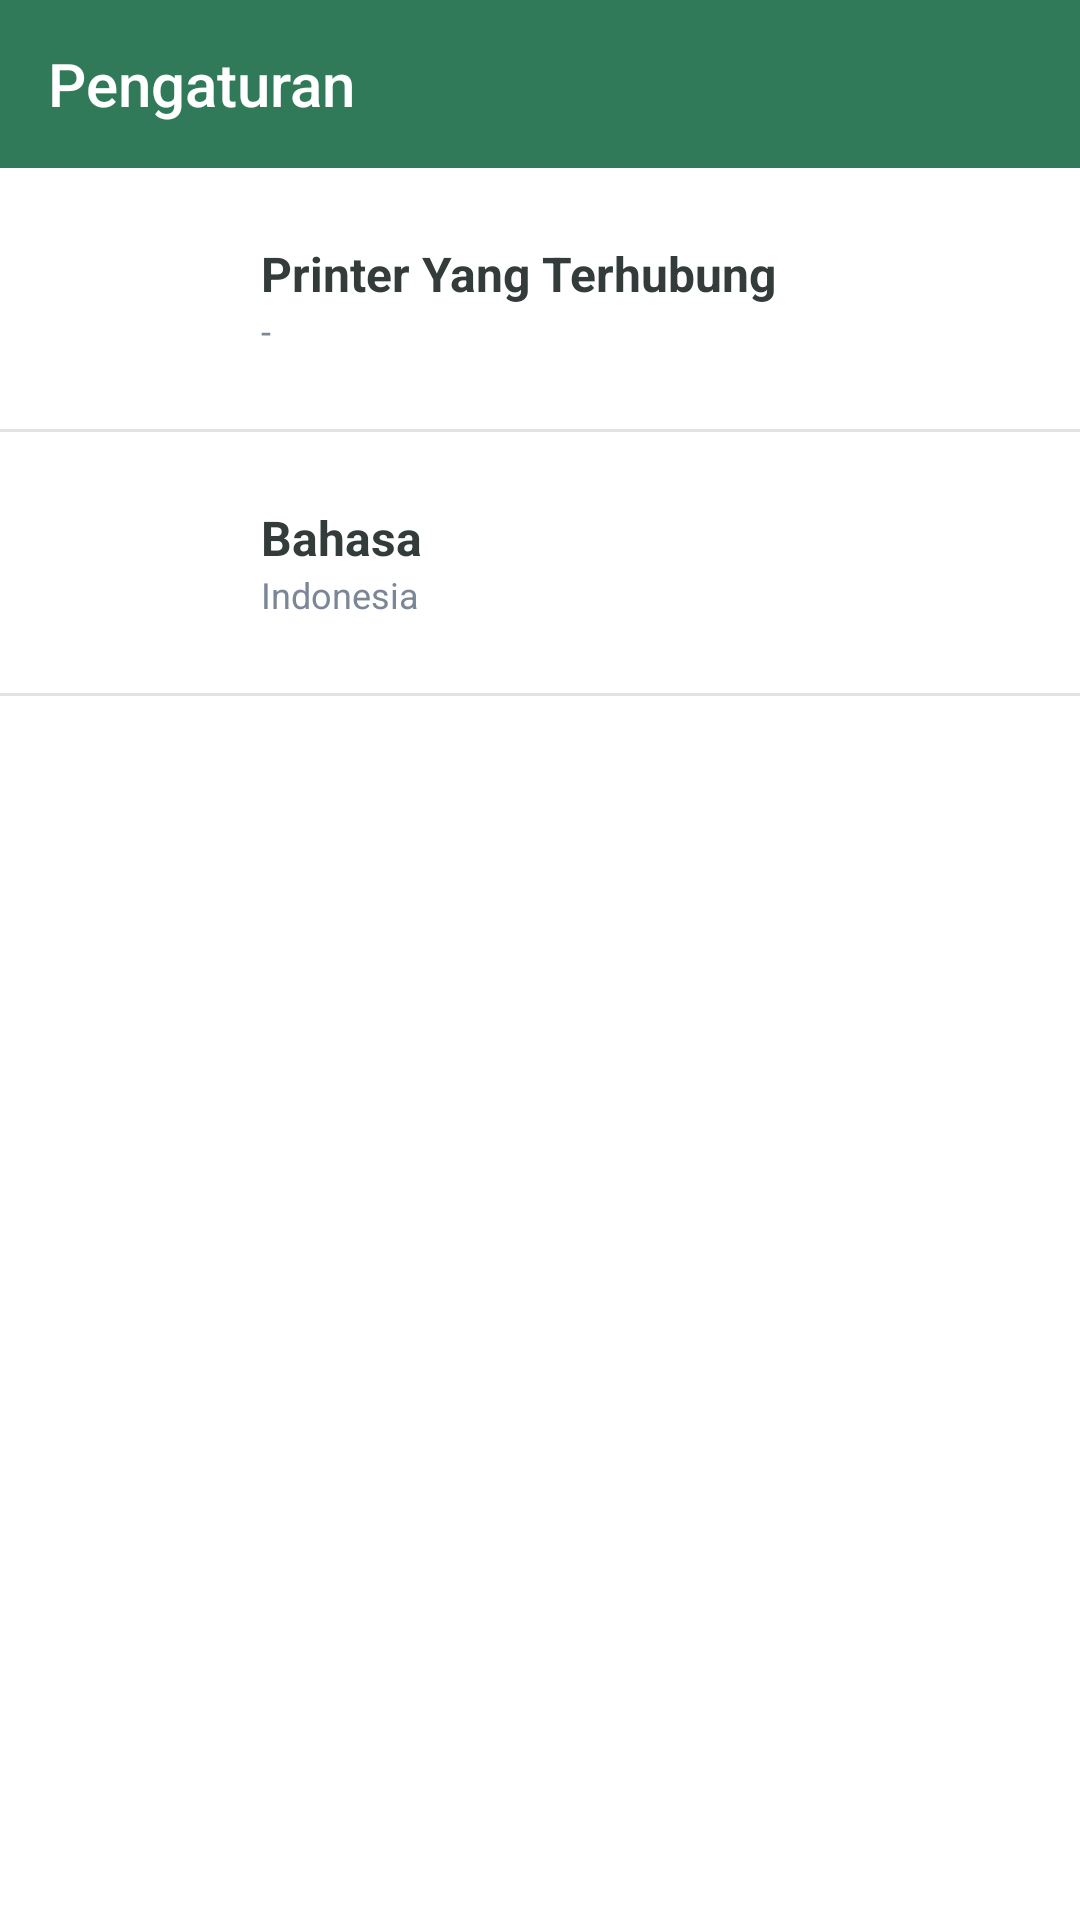

Produce the Android XML layout that renders to this screen, including the resource entries it uses.
<!-- AndroidManifest.xml: application theme main -->
<!-- res/layout/activity_setting.xml -->
<?xml version="1.0" encoding="utf-8"?>
<androidx.constraintlayout.widget.ConstraintLayout xmlns:android="http://schemas.android.com/apk/res/android"
    xmlns:app="http://schemas.android.com/apk/res-auto"
    xmlns:tools="http://schemas.android.com/tools"
    android:layout_width="match_parent"
    android:layout_height="match_parent"
    tools:context=".view.Setting">

    <androidx.appcompat.widget.Toolbar
        android:id="@+id/toolbar21"
        android:layout_width="match_parent"
        android:layout_height="wrap_content"
        android:background="@color/primary"
        android:minHeight="?attr/actionBarSize"
        app:layout_constraintEnd_toEndOf="parent"
        app:layout_constraintStart_toStartOf="parent"
        app:layout_constraintTop_toTopOf="parent"
        app:theme="@style/ToolbarColoredBackArrow"
        app:title="Pengaturan"
        app:titleTextColor="@color/white" />

    <androidx.core.widget.NestedScrollView
        android:layout_width="match_parent"
        android:layout_height="0dp"
        android:fillViewport="true"
        app:layout_constraintBottom_toBottomOf="parent"
        app:layout_constraintEnd_toEndOf="parent"
        app:layout_constraintStart_toStartOf="parent"
        app:layout_constraintTop_toBottomOf="@+id/toolbar21">

        <LinearLayout
            android:layout_width="match_parent"
            android:layout_height="match_parent"
            android:orientation="vertical">

            <LinearLayout
                android:id="@+id/fast_moving"
                android:layout_width="match_parent"
                android:layout_height="wrap_content"
                android:background="@drawable/selector_primary_light"
                android:clickable="true"
                android:focusable="true"
                android:orientation="vertical">

                <LinearLayout
                    android:layout_width="match_parent"
                    android:layout_height="wrap_content"
                    android:orientation="horizontal"
                    android:padding="@dimen/standard_margin_2x">

                    <ImageView

                        android:layout_width="55dp"
                        android:layout_height="55dp"
                        android:layout_gravity="center"
                        app:srcCompat="@drawable/printer" />

                    <LinearLayout
                        android:layout_width="0dp"
                        android:layout_height="wrap_content"
                        android:layout_gravity="center"
                        android:layout_marginLeft="@dimen/standard_margin_2x"
                        android:layout_weight="1"
                        android:orientation="vertical">

                        <TextView
                            android:layout_width="match_parent"
                            android:layout_height="wrap_content"
                            android:text="Printer Yang Terhubung"
                            android:textColor="@color/primaryText"
                            android:textSize="@dimen/subtitle"
                            android:textStyle="bold" />

                        <TextView
                            android:layout_width="match_parent"
                            android:layout_height="wrap_content"
                            android:text="-"
                            android:textColor="@color/secondaryText"
                            android:textSize="@dimen/body" />
                    </LinearLayout>

                </LinearLayout>

                <View
                    android:layout_width="match_parent"
                    android:layout_height="1dp"
                    android:background="@color/divider" />

            </LinearLayout>

            <LinearLayout
                android:id="@+id/btn_category"
                android:layout_width="match_parent"
                android:layout_height="wrap_content"
                android:background="@drawable/selector_primary_light"
                android:clickable="true"
                android:focusable="true"
                android:orientation="vertical">

                <LinearLayout
                    android:layout_width="match_parent"
                    android:layout_height="wrap_content"
                    android:orientation="horizontal"
                    android:padding="@dimen/standard_margin_2x">

                    <ImageView

                        android:layout_width="55dp"
                        android:layout_height="55dp"
                        android:layout_gravity="center"
                        app:srcCompat="@drawable/translate" />

                    <LinearLayout
                        android:layout_width="0dp"
                        android:layout_height="wrap_content"
                        android:layout_gravity="center"
                        android:layout_marginLeft="@dimen/standard_margin_2x"
                        android:layout_weight="1"
                        android:orientation="vertical">

                        <TextView
                            android:layout_width="match_parent"
                            android:layout_height="wrap_content"
                            android:text="Bahasa"
                            android:textColor="@color/primaryText"
                            android:textSize="@dimen/subtitle"
                            android:textStyle="bold" />

                        <TextView
                            android:layout_width="match_parent"
                            android:layout_height="wrap_content"
                            android:text="Indonesia"
                            android:textColor="@color/secondaryText"
                            android:textSize="@dimen/body" />
                    </LinearLayout>

                </LinearLayout>

                <View
                    android:layout_width="match_parent"
                    android:layout_height="1dp"
                    android:background="@color/divider" />

            </LinearLayout>


        </LinearLayout>

    </androidx.core.widget.NestedScrollView>
</androidx.constraintlayout.widget.ConstraintLayout>
<!-- resources referenced by this layout -->
<resources>
  <color name="divider">#E2E2E2</color>
  <color name="primary">#307a59</color>
  <color name="primaryText">#333C3A</color>
  <color name="secondaryText">#7B8696</color>
  <color name="white">#FFFFFFFF</color>
  <dimen name="body">12sp</dimen>
  <dimen name="standard_margin_2x">16dp</dimen>
  <dimen name="subtitle">16sp</dimen>
  <!-- drawable selector_primary_light (drawable) -->
  <?xml version="1.0" encoding="utf-8"?>
  <selector xmlns:android="http://schemas.android.com/apk/res/android">
  
      <item android:state_pressed="true">
          <color android:color="#4D2196F3" />
      </item>
      <item android:state_enabled="false">
          <color android:color="@color/divider_light" />
      </item>
      <item>
          <color android:color="@android:color/transparent" />
      </item>
  
  </selector>
  <style name="ToolbarColoredBackArrow" parent="AppTheme">
          <item name="android:textColorSecondary">@color/white</item>
      </style>
  <style name="main" parent="Theme.MaterialComponents.Light.NoActionBar">
          
          <item name="colorPrimary">@color/primary</item>
          <item name="colorPrimaryVariant">@color/purple_700</item>
          <item name="colorOnPrimary">@color/white</item>
          
          <item name="colorSecondary">@color/teal_200</item>
          <item name="colorSecondaryVariant">@color/teal_700</item>
          <item name="colorOnSecondary">@color/black</item>
          
          <item name="android:statusBarColor" tools:targetApi="l">#307a59</item>
  
          
      </style>
  <color name="divider_light">#F3F3F3</color>
  <style name="AppTheme" parent="Theme.AppCompat.Light">
          
          <item name="colorPrimary">@color/colorPrimary</item>
          <item name="colorPrimaryDark">@color/colorPrimaryDark</item>
          <item name="colorAccent">@color/colorAccent</item>
      </style>
  <color name="purple_700">#FF3700B3</color>
  <color name="teal_200">#FF03DAC5</color>
  <color name="teal_700">#FF018786</color>
  <color name="black">#FF000000</color>
  <color name="colorPrimary">#307a59</color>
  <color name="colorPrimaryDark">#2A2E43</color>
  <color name="colorAccent">#2196F3</color>
</resources>
